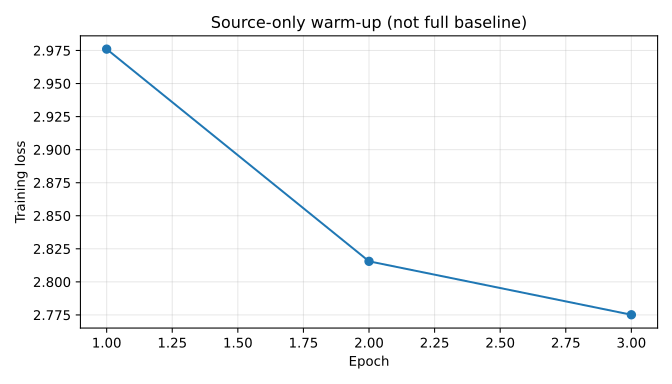

Data behind this chart, as committed beside it:
epoch, train_loss, source_val_miou
1, 2.976, 0.647
2, 2.816, 0.8644
3, 2.775, 0.8929
